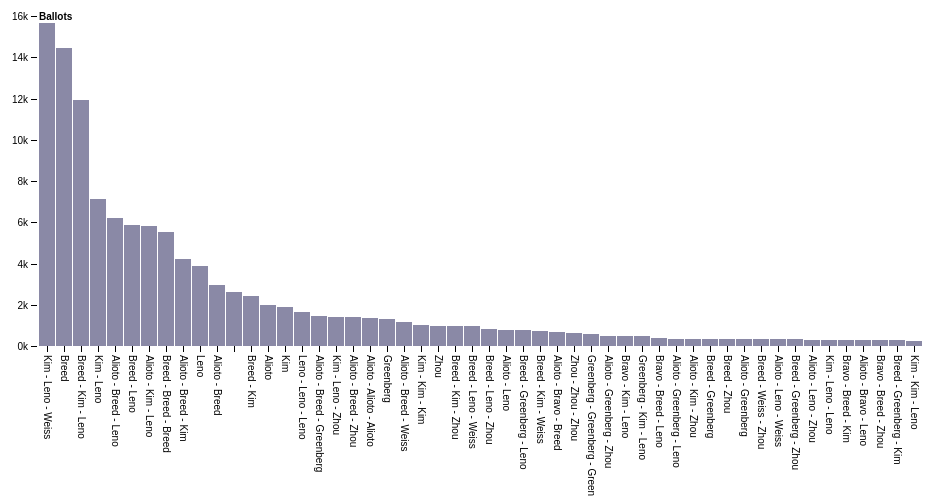
D3 v4 page, settled after 360 driven frames (6 s of simulated time); the page loaded 1 data file(s).



var svg = d3.select("svg"),
    margin = {top: 20, right: 20, bottom: 150, left: 40},
    width = +svg.attr("width") - margin.left - margin.right,
    height = +svg.attr("height") - margin.top - margin.bottom,
    g = svg.append("g").attr("transform", "translate(" + margin.left + "," + margin.top + ")");

var x = d3.scaleBand()
    .rangeRound([0, width])
    .paddingInner(0.05)
    .align(0.1);

var y = d3.scaleLinear()
    .rangeRound([height, 0]);

d3.csv("candidate_combinations_ranked.csv", function(error, data) {
  if (error) throw error;
  data = data.slice(0,120)
  data.sort(function(a, b) { return b.ballots - a.ballots; });
  x.domain(data.map(function(d) { return candidateLabel(d); }));
  y.domain([0, d3.max(data, function(d) { return +d.ballots; })]).nice();

  var rect = g.append("g")
  .selectAll("rect")
    .data(data)
    .enter()
    .append("rect")
    .attr("fill", "#8a89a6")
    .attr("x", function(d) { return x(candidateLabel(d)); })
    .attr("y", function(d) { return y(d.ballots); })
    .attr("height", function(d) { return height - y(d.ballots); })
    .attr("width", x.bandwidth());

    rect.append("svg:title").text(function(d, i) {
      return `${Number(d.ballots).toLocaleString()} ballots - ${d.percentage}%`
    });

  g.append("g")
      .attr("class", "axis")
      .attr("transform", "translate(0," + height + ")")
      .call(d3.axisBottom(x))
      // vertical axis labels
      .selectAll("text")
      .attr("y", 0)
      .attr("x", 9)
      .attr("dy", ".35em")
      .attr("text-anchor", "start")
      .attr("transform", "rotate(90)");

  g.append("g")
      .attr("class", "axis")
      .call(d3.axisLeft(y).ticks(null, "s"))
    .append("text")
      .attr("x", 2)
      .attr("y", y(y.ticks().pop()) + 0.5)
      .attr("dy", "0.32em")
      .attr("fill", "#000")
      .attr("font-weight", "bold")
      .attr("text-anchor", "start")
      .text("Ballots");
});

function candidateLabel(d) {
  const {a,b,c} = d;
  const selected = [];
  if (a) selected.push(format(a));
  if (b) selected.push(format(b));
  if (c) selected.push(format(c));
  return selected.sort().join(" - ");
}

function format(name) {
  return name
    .split(" ")
    .pop()
    .toLowerCase();
}



### data: candidate_combinations_ranked.csv
a, b, c, ballots, percentage
JANE KIM, MARK LENO, AMY FARAH WEISS, 15654, 6.163
LONDON BREED, , , 14457, 5.691
LONDON BREED, MARK LENO, JANE KIM, 11937, 4.699
MARK LENO, JANE KIM, LONDON BREED, 11074, 4.36
LONDON BREED, JANE KIM, MARK LENO, 10848, 4.271
JANE KIM, MARK LENO, LONDON BREED, 10484, 4.127
MARK LENO, LONDON BREED, JANE KIM, 7705, 3.033
JANE KIM, MARK LENO, , 7112, 2.8
MARK LENO, JANE KIM, , 6906, 2.719
LONDON BREED, MARK LENO, ANGELA ALIOTO, 6188, 2.436
LONDON BREED, MARK LENO, , 5888, 2.318
MARK LENO, JANE KIM, ANGELA ALIOTO, 5811, 2.288
JANE KIM, LONDON BREED, MARK LENO, 5761, 2.268
LONDON BREED, LONDON BREED, LONDON BREED, 5542, 2.182
JANE KIM, MARK LENO, ANGELA ALIOTO, 4649, 1.83
MARK LENO, JANE KIM, AMY FARAH WEISS, 4514, 1.777
LONDON BREED, JANE KIM, ANGELA ALIOTO, 4238, 1.668
LONDON BREED, ANGELA ALIOTO, MARK LENO, 4231, 1.666
MARK LENO, , , 3856, 1.518
MARK LENO, LONDON BREED, ANGELA ALIOTO, 3118, 1.227
LONDON BREED, ANGELA ALIOTO, JANE KIM, 2981, 1.174
LONDON BREED, ANGELA ALIOTO, , 2956, 1.164
MARK LENO, LONDON BREED, , 2899, 1.141
, , , 2618, 1.031
LONDON BREED, JANE KIM, , 2440, 0.961
ANGELA ALIOTO, , , 2010, 0.791
JANE KIM, , , 1892, 0.745
JANE KIM, LONDON BREED, ANGELA ALIOTO, 1798, 0.708
MARK LENO, ANGELA ALIOTO, LONDON BREED, 1715, 0.675
MARK LENO, ANGELA ALIOTO, JANE KIM, 1670, 0.657
MARK LENO, MARK LENO, MARK LENO, 1664, 0.655
ANGELA ALIOTO, LONDON BREED, MARK LENO, 1490, 0.587
LONDON BREED, ANGELA ALIOTO, RICHIE GREENBERG, 1431, 0.563
JANE KIM, MARK LENO, ELLEN LEE ZHOU, 1407, 0.554
LONDON BREED, ANGELA ALIOTO, ELLEN LEE ZHOU, 1406, 0.554
ANGELA ALIOTO, ANGELA ALIOTO, ANGELA ALIOTO, 1355, 0.533
RICHIE GREENBERG, , , 1315, 0.518
JANE KIM, AMY FARAH WEISS, MARK LENO, 1192, 0.469
LONDON BREED, ANGELA ALIOTO, AMY FARAH WEISS, 1187, 0.467
JANE KIM, LONDON BREED, , 1145, 0.451
ANGELA ALIOTO, MARK LENO, LONDON BREED, 1126, 0.443
JANE KIM, JANE KIM, JANE KIM, 1035, 0.407
ANGELA ALIOTO, MARK LENO, JANE KIM, 1014, 0.399
ANGELA ALIOTO, LONDON BREED, JANE KIM, 1010, 0.398
ELLEN LEE ZHOU, , , 985, 0.388
LONDON BREED, JANE KIM, ELLEN LEE ZHOU, 984, 0.387
MARK LENO, JANE KIM, ELLEN LEE ZHOU, 982, 0.387
LONDON BREED, MARK LENO, AMY FARAH WEISS, 953, 0.375
LONDON BREED, ELLEN LEE ZHOU, ANGELA ALIOTO, 926, 0.365
JANE KIM, ANGELA ALIOTO, MARK LENO, 912, 0.359
JANE KIM, ANGELA ALIOTO, LONDON BREED, 879, 0.346
LONDON BREED, MARK LENO, ELLEN LEE ZHOU, 835, 0.329
ANGELA ALIOTO, LONDON BREED, , 834, 0.328
MARK LENO, ANGELA ALIOTO, , 770, 0.303
LONDON BREED, MARK LENO, RICHIE GREENBERG, 763, 0.3
ANGELA ALIOTO, JANE KIM, MARK LENO, 759, 0.299
LONDON BREED, JANE KIM, AMY FARAH WEISS, 748, 0.294
ELLEN LEE ZHOU, LONDON BREED, ANGELA ALIOTO, 732, 0.288
LONDON BREED, RICHIE GREENBERG, ANGELA ALIOTO, 703, 0.277
LONDON BREED, ANGELA ALIOTO, MICHELLE BRAVO, 694, 0.273
... 655 more rows